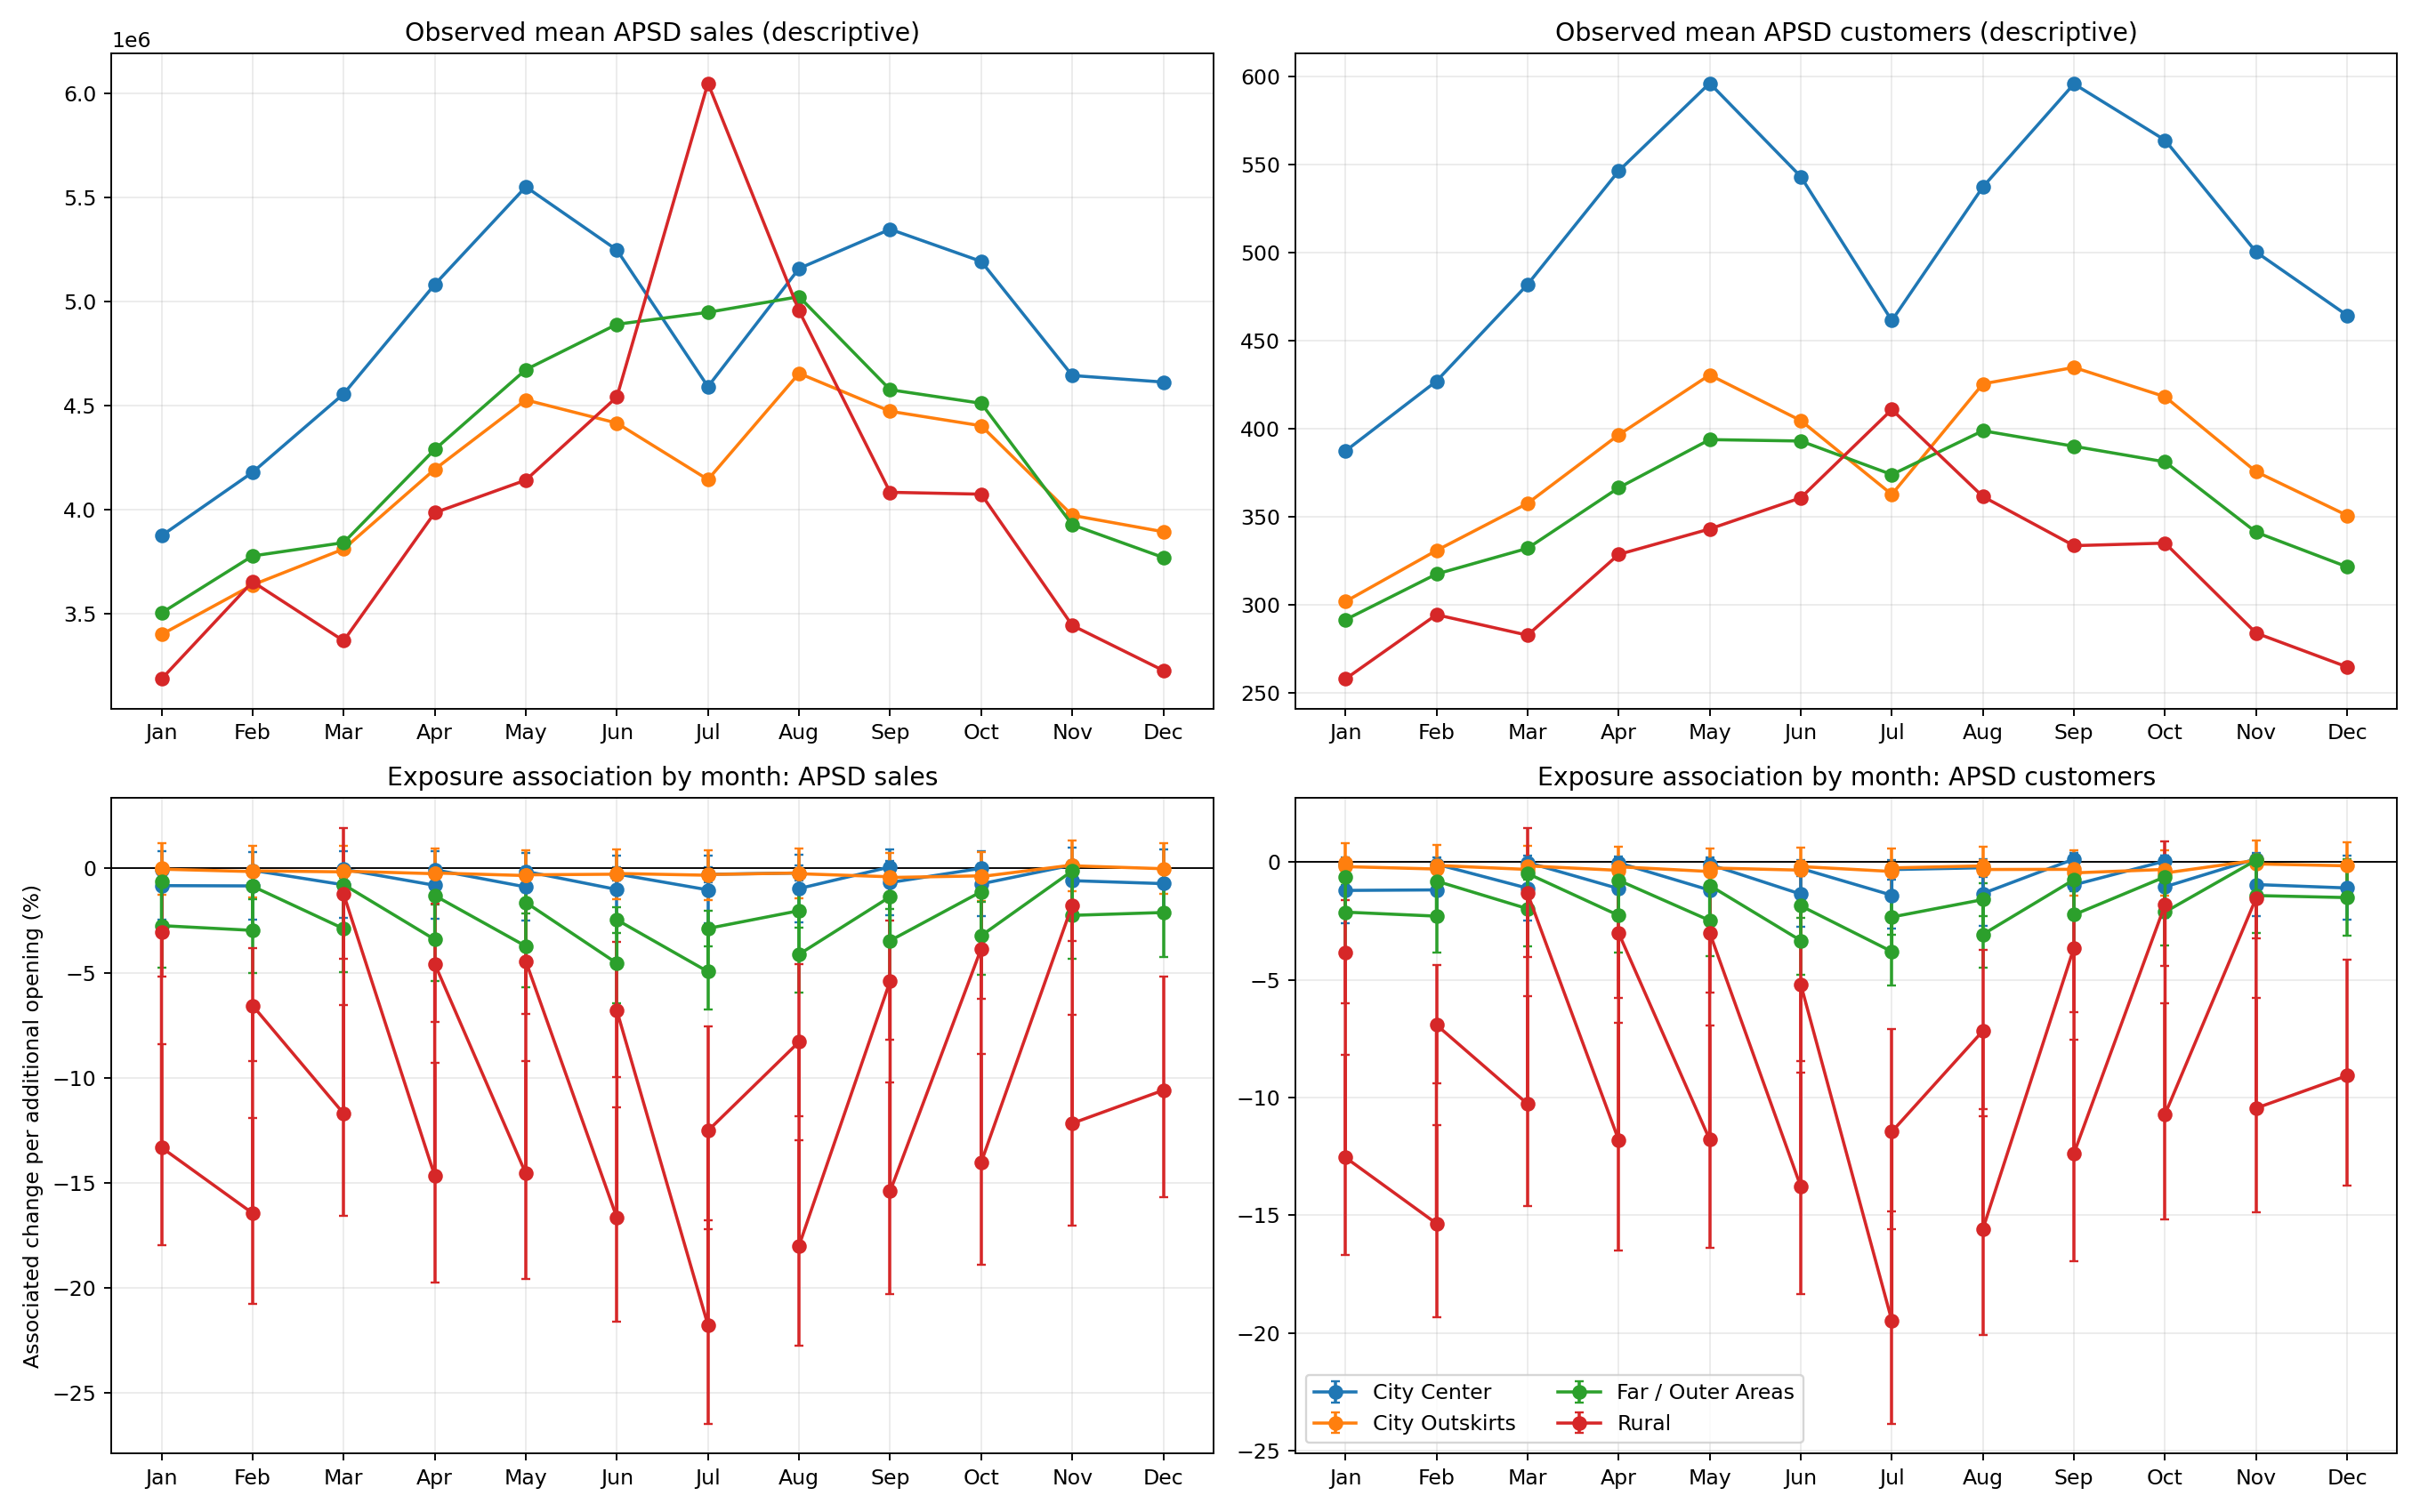

The table this chart was drawn from, first rows:
region, outcome, month_of_year, month_label, effect_scope, coefficient_log, standard_error, ci_95_lower_log, ci_95_upper_log, percent_effect, percent_ci_95_lower, percent_ci_95_upper, p_value, observations, stores, exposed_stores, reference_month
All Regions, sales, 1, January, Exposure interaction difference vs Decem…, -0.003627, 0.0005031, -0.004614, -0.002641, -0.3621, -0.4603, -0.2638, 5.616870278514629e-13, 22213, 698, 536, December
All Regions, sales, 2, February, Exposure interaction difference vs Decem…, -0.004682, 0.000609, -0.005876, -0.003488, -0.4671, -0.5858, -0.3482, 1.5005047458210348e-14, 22213, 698, 536, December
All Regions, sales, 3, March, Exposure interaction difference vs Decem…, -0.002275, 0.0004353, -0.003128, -0.001421, -0.2272, -0.3123, -0.142, 1.7347685907100834e-07, 22213, 698, 536, December
All Regions, sales, 4, April, Exposure interaction difference vs Decem…, -0.003534, 0.0005546, -0.004621, -0.002447, -0.3527, -0.461, -0.2444, 1.8646044296598072e-10, 22213, 698, 536, December
All Regions, sales, 5, May, Exposure interaction difference vs Decem…, -0.003958, 0.000634, -0.005201, -0.002716, -0.395, -0.5187, -0.2712, 4.2731086928057015e-10, 22213, 698, 536, December
All Regions, sales, 6, June, Exposure interaction difference vs Decem…, -0.0077, 0.00086, -0.009386, -0.006015, -0.7671, -0.9342, -0.5997, 3.4159690672933492e-19, 22213, 698, 536, December
All Regions, sales, 7, July, Exposure interaction difference vs Decem…, -0.01287, 0.001223, -0.01527, -0.01048, -1.279, -1.516, -1.042, 6.781821439101399e-26, 22213, 698, 536, December
All Regions, sales, 8, August, Exposure interaction difference vs Decem…, -0.007651, 0.0009421, -0.009497, -0.005804, -0.7622, -0.9452, -0.5787, 4.623166527942125e-16, 22213, 698, 536, December
All Regions, sales, 9, September, Exposure interaction difference vs Decem…, -0.003153, 0.0007348, -0.004593, -0.001713, -0.3148, -0.4583, -0.1711, 1.7786793075993883e-05, 22213, 698, 536, December
All Regions, sales, 10, October, Exposure interaction difference vs Decem…, -0.003235, 0.0006137, -0.004438, -0.002032, -0.323, -0.4428, -0.203, 1.3548719565338858e-07, 22213, 698, 536, December
All Regions, sales, 11, November, Exposure interaction difference vs Decem…, -0.0002054, 0.0003558, -0.0009027, 0.0004919, -0.02053, -0.09022, 0.04921, 0.5638, 22213, 698, 536, December
All Regions, sales, 1, January, One additional new-store opening within …, -0.01553, 0.003484, -0.02236, -0.008699, -1.541, -2.211, -0.8662, , 22213, 698, 536, December
All Regions, sales, 2, February, One additional new-store opening within …, -0.01658, 0.003468, -0.02338, -0.009787, -1.645, -2.311, -0.9739, , 22213, 698, 536, December
All Regions, sales, 3, March, One additional new-store opening within …, -0.01418, 0.003424, -0.02089, -0.007466, -1.408, -2.067, -0.7438, , 22213, 698, 536, December
All Regions, sales, 4, April, One additional new-store opening within …, -0.01543, 0.003433, -0.02216, -0.008707, -1.532, -2.192, -0.8669, , 22213, 698, 536, December
All Regions, sales, 5, May, One additional new-store opening within …, -0.01586, 0.003393, -0.02251, -0.009209, -1.573, -2.226, -0.9167, , 22213, 698, 536, December
All Regions, sales, 6, June, One additional new-store opening within …, -0.0196, 0.003353, -0.02617, -0.01303, -1.941, -2.583, -1.295, , 22213, 698, 536, December
All Regions, sales, 7, July, One additional new-store opening within …, -0.02478, 0.00335, -0.03134, -0.01821, -2.447, -3.086, -1.804, , 22213, 698, 536, December
All Regions, sales, 8, August, One additional new-store opening within …, -0.01955, 0.003317, -0.02605, -0.01305, -1.936, -2.572, -1.297, , 22213, 698, 536, December
All Regions, sales, 9, September, One additional new-store opening within …, -0.01505, 0.003257, -0.02144, -0.00867, -1.494, -2.121, -0.8633, , 22213, 698, 536, December
All Regions, sales, 10, October, One additional new-store opening within …, -0.01514, 0.003245, -0.0215, -0.008775, -1.502, -2.127, -0.8737, , 22213, 698, 536, December
All Regions, sales, 11, November, One additional new-store opening within …, -0.01211, 0.003423, -0.01882, -0.005397, -1.203, -1.864, -0.5383, , 22213, 698, 536, December
All Regions, sales, 12, December, One additional new-store opening within …, -0.0119, 0.00346, -0.01868, -0.00512, -1.183, -1.851, -0.5107, , 22213, 698, 536, December
All Regions, customers, 1, January, Exposure interaction difference vs Decem…, -0.003442, 0.0006129, -0.004643, -0.00224, -0.3436, -0.4632, -0.2238, 1.9574668080973532e-08, 22213, 698, 536, December
All Regions, customers, 2, February, Exposure interaction difference vs Decem…, -0.003996, 0.0004776, -0.004932, -0.00306, -0.3988, -0.492, -0.3055, 5.908229169744057e-17, 22213, 698, 536, December
All Regions, customers, 3, March, Exposure interaction difference vs Decem…, -0.001177, 0.0003967, -0.001954, -0.000399, -0.1176, -0.1952, -0.03989, 0.00302, 22213, 698, 536, December
All Regions, customers, 4, April, Exposure interaction difference vs Decem…, -0.001298, 0.0004705, -0.00222, -0.0003756, -0.1297, -0.2217, -0.03755, 0.005811, 22213, 698, 536, December
All Regions, customers, 5, May, Exposure interaction difference vs Decem…, -0.001501, 0.0005474, -0.002574, -0.0004284, -0.15, -0.2571, -0.04283, 0.006095, 22213, 698, 536, December
All Regions, customers, 6, June, Exposure interaction difference vs Decem…, -0.005462, 0.0008385, -0.007106, -0.003819, -0.5447, -0.7081, -0.3812, 7.286872420617801e-11, 22213, 698, 536, December
All Regions, customers, 7, July, Exposure interaction difference vs Decem…, -0.009903, 0.001216, -0.01229, -0.007521, -0.9854, -1.221, -0.7493, 3.72208505703928e-16, 22213, 698, 536, December
All Regions, customers, 8, August, Exposure interaction difference vs Decem…, -0.004912, 0.0009505, -0.006775, -0.003049, -0.49, -0.6752, -0.3044, 2.370462376323879e-07, 22213, 698, 536, December
All Regions, customers, 9, September, Exposure interaction difference vs Decem…, -0.0003823, 0.0006563, -0.001669, 0.000904, -0.03822, -0.1667, 0.09044, 0.5602, 22213, 698, 536, December
All Regions, customers, 10, October, Exposure interaction difference vs Decem…, -0.001182, 0.0005467, -0.002253, -0.0001102, -0.1181, -0.2251, -0.01102, 0.03066, 22213, 698, 536, December
All Regions, customers, 11, November, Exposure interaction difference vs Decem…, 0.0007964, 0.0003371, 0.0001357, 0.001457, 0.07967, 0.01357, 0.1458, 0.01816, 22213, 698, 536, December
All Regions, customers, 1, January, One additional new-store opening within …, -0.01375, 0.002854, -0.01934, -0.008153, -1.365, -1.916, -0.812, , 22213, 698, 536, December
All Regions, customers, 2, February, One additional new-store opening within …, -0.0143, 0.002813, -0.01982, -0.008787, -1.42, -1.962, -0.8749, , 22213, 698, 536, December
All Regions, customers, 3, March, One additional new-store opening within …, -0.01148, 0.002783, -0.01694, -0.006028, -1.142, -1.679, -0.601, , 22213, 698, 536, December
All Regions, customers, 4, April, One additional new-store opening within …, -0.0116, 0.002796, -0.01708, -0.006123, -1.154, -1.694, -0.6105, , 22213, 698, 536, December
All Regions, customers, 5, May, One additional new-store opening within …, -0.01181, 0.002748, -0.01719, -0.006421, -1.174, -1.705, -0.64, , 22213, 698, 536, December
All Regions, customers, 6, June, One additional new-store opening within …, -0.01577, 0.002726, -0.02111, -0.01043, -1.564, -2.089, -1.037, , 22213, 698, 536, December
All Regions, customers, 7, July, One additional new-store opening within …, -0.02021, 0.002778, -0.02565, -0.01476, -2.001, -2.533, -1.466, , 22213, 698, 536, December
All Regions, customers, 8, August, One additional new-store opening within …, -0.01522, 0.002713, -0.02053, -0.009901, -1.51, -2.032, -0.9852, , 22213, 698, 536, December
All Regions, customers, 9, September, One additional new-store opening within …, -0.01069, 0.002632, -0.01585, -0.005529, -1.063, -1.572, -0.5514, , 22213, 698, 536, December
All Regions, customers, 10, October, One additional new-store opening within …, -0.01149, 0.002638, -0.01666, -0.006317, -1.142, -1.652, -0.6297, , 22213, 698, 536, December
All Regions, customers, 11, November, One additional new-store opening within …, -0.009509, 0.002792, -0.01498, -0.004037, -0.9464, -1.487, -0.4029, , 22213, 698, 536, December
All Regions, customers, 12, December, One additional new-store opening within …, -0.01031, 0.002806, -0.0158, -0.004807, -1.025, -1.568, -0.4795, , 22213, 698, 536, December
City Center, sales, 1, January, Exposure interaction difference vs Decem…, -0.0009662, 0.001069, -0.003062, 0.00113, -0.09658, -0.3058, 0.113, 0.3662, 4122, 110, 110, December
City Center, sales, 2, February, Exposure interaction difference vs Decem…, -0.001106, 0.0006573, -0.002394, 0.0001828, -0.1105, -0.2391, 0.01828, 0.09258, 4122, 110, 110, December
City Center, sales, 3, March, Exposure interaction difference vs Decem…, -0.0005887, 0.0006833, -0.001928, 0.0007505, -0.05885, -0.1926, 0.07508, 0.3889, 4122, 110, 110, December
City Center, sales, 4, April, Exposure interaction difference vs Decem…, -0.0008108, 0.000922, -0.002618, 0.0009963, -0.08105, -0.2615, 0.09968, 0.3792, 4122, 110, 110, December
City Center, sales, 5, May, Exposure interaction difference vs Decem…, -0.001599, 0.001101, -0.003757, 0.0005595, -0.1597, -0.375, 0.05597, 0.1466, 4122, 110, 110, December
City Center, sales, 6, June, Exposure interaction difference vs Decem…, -0.002835, 0.001626, -0.006021, 0.0003517, -0.283, -0.6003, 0.03517, 0.08122, 4122, 110, 110, December
City Center, sales, 7, July, Exposure interaction difference vs Decem…, -0.003007, 0.001843, -0.00662, 0.0006049, -0.3003, -0.6598, 0.06051, 0.1027, 4122, 110, 110, December
City Center, sales, 8, August, Exposure interaction difference vs Decem…, -0.002376, 0.001807, -0.005918, 0.001166, -0.2373, -0.59, 0.1166, 0.1885, 4122, 110, 110, December
City Center, sales, 9, September, Exposure interaction difference vs Decem…, 0.0005131, 0.001357, -0.002147, 0.003173, 0.05132, -0.2145, 0.3179, 0.7054, 4122, 110, 110, December
City Center, sales, 10, October, Exposure interaction difference vs Decem…, -0.0001201, 0.001118, -0.002312, 0.002072, -0.01201, -0.231, 0.2074, 0.9145, 4122, 110, 110, December
City Center, sales, 11, November, Exposure interaction difference vs Decem…, 0.001412, 0.001023, -0.0005921, 0.003417, 0.1413, -0.0592, 0.3423, 0.1673, 4122, 110, 110, December
City Center, sales, 1, January, One additional new-store opening within …, -0.008421, 0.008302, -0.02469, 0.007851, -0.8386, -2.439, 0.7882, , 4122, 110, 110, December
City Center, sales, 2, February, One additional new-store opening within …, -0.008561, 0.008226, -0.02468, 0.007562, -0.8524, -2.438, 0.7591, , 4122, 110, 110, December
City Center, sales, 3, March, One additional new-store opening within …, -0.008044, 0.008221, -0.02416, 0.008069, -0.8012, -2.387, 0.8101, , 4122, 110, 110, December
... 170 more rows
